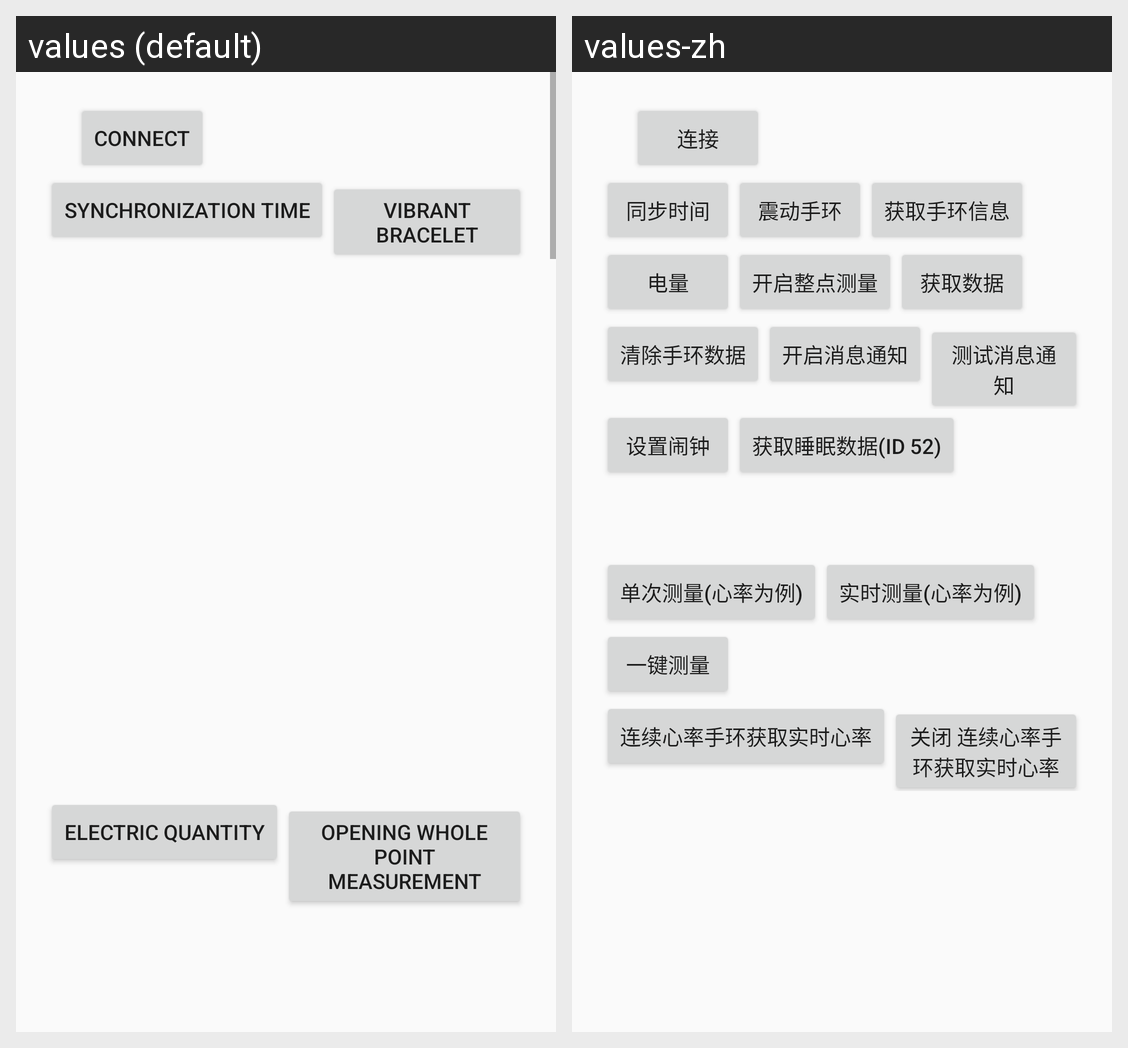

This grid shows one Android layout under two languages. Give, for every string resource on the screen, its name, the default text and each shown locale's text.
Android screen res/layout/activity_main.xml rendered under 2 locales, left to right: values (default), values-zh. Device: Nexus 5 (rendered at 1080×1920; each locale shown at half size, 540×960, under a caption strip naming it); theme AppTheme.
Strings drawn on this screen, with the default value and each locale's value (text and hints the layout hard-codes, and strings that could not be matched under every locale, appear in the picture but are not listed):

connect
  values: Connect
  values-zh: 连接

sync_time
  values: Synchronization time
  values-zh: 同步时间

vibrate
  values: Vibrant Bracelet
  values-zh: 震动手环

battery
  values: Electric quantity
  values-zh: 电量

open_hourly_measure
  values: Opening whole point measurement
  values-zh: 开启整点测量
